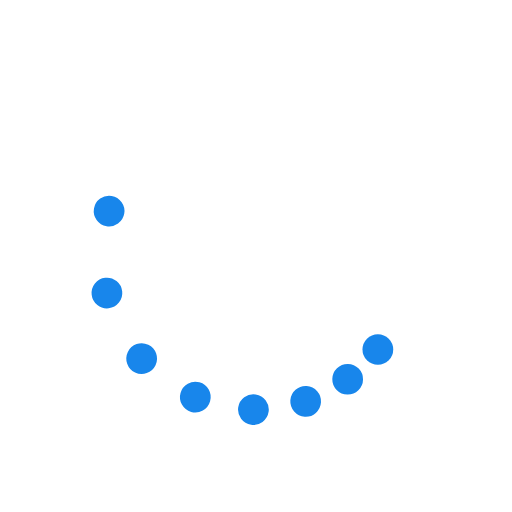
t = 0.00 s
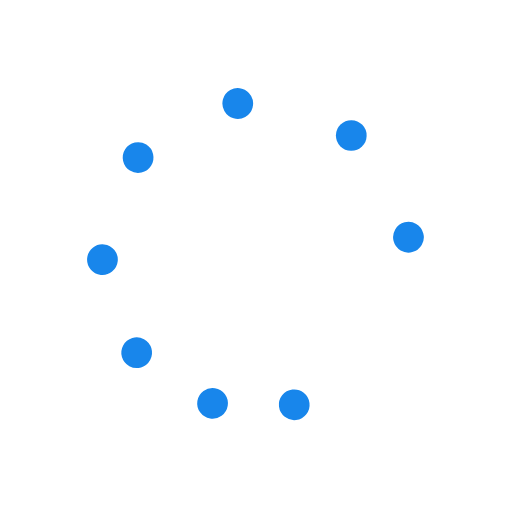
t = 0.37 s
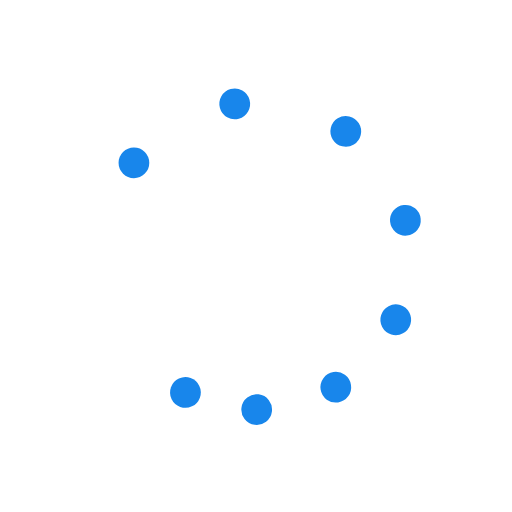
t = 0.75 s
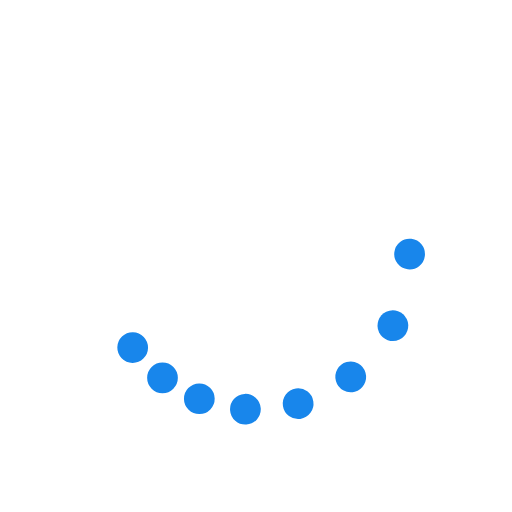
t = 1.12 s

The animated SVG that drew these frames (rendered in a browser with its animation timeline set to each time). Animation: 9 SMIL elements (animateTransform=9); one cycle of 1.49 s, repeats indefinitely.

<svg xmlns="http://www.w3.org/2000/svg" xmlns:xlink="http://www.w3.org/1999/xlink" style="margin: auto; background: rgba(255, 255, 255, 0); display: block; shape-rendering: auto;" width="200px" height="200px" viewBox="0 0 100 100" preserveAspectRatio="xMidYMid">
<g><circle cx="73.801" cy="68.263" fill="#1886eb" r="3">
  <animateTransform attributeName="transform" type="rotate" calcMode="spline" values="0 50 50;360 50 50" times="0;1" keySplines="0.5 0 0.5 1" repeatCount="indefinite" dur="1.4925373134328357s" begin="0s"></animateTransform>
</circle><circle cx="68.263" cy="73.801" fill="#1886eb" r="3">
  <animateTransform attributeName="transform" type="rotate" calcMode="spline" values="0 50 50;360 50 50" times="0;1" keySplines="0.5 0 0.5 1" repeatCount="indefinite" dur="1.4925373134328357s" begin="-0.062s"></animateTransform>
</circle><circle cx="61.481" cy="77.716" fill="#1886eb" r="3">
  <animateTransform attributeName="transform" type="rotate" calcMode="spline" values="0 50 50;360 50 50" times="0;1" keySplines="0.5 0 0.5 1" repeatCount="indefinite" dur="1.4925373134328357s" begin="-0.125s"></animateTransform>
</circle><circle cx="53.916" cy="79.743" fill="#1886eb" r="3">
  <animateTransform attributeName="transform" type="rotate" calcMode="spline" values="0 50 50;360 50 50" times="0;1" keySplines="0.5 0 0.5 1" repeatCount="indefinite" dur="1.4925373134328357s" begin="-0.187s"></animateTransform>
</circle><circle cx="46.084" cy="79.743" fill="#1886eb" r="3">
  <animateTransform attributeName="transform" type="rotate" calcMode="spline" values="0 50 50;360 50 50" times="0;1" keySplines="0.5 0 0.5 1" repeatCount="indefinite" dur="1.4925373134328357s" begin="-0.25s"></animateTransform>
</circle><circle cx="38.519" cy="77.716" fill="#1886eb" r="3">
  <animateTransform attributeName="transform" type="rotate" calcMode="spline" values="0 50 50;360 50 50" times="0;1" keySplines="0.5 0 0.5 1" repeatCount="indefinite" dur="1.4925373134328357s" begin="-0.312s"></animateTransform>
</circle><circle cx="31.737" cy="73.801" fill="#1886eb" r="3">
  <animateTransform attributeName="transform" type="rotate" calcMode="spline" values="0 50 50;360 50 50" times="0;1" keySplines="0.5 0 0.5 1" repeatCount="indefinite" dur="1.4925373134328357s" begin="-0.375s"></animateTransform>
</circle><circle cx="26.199" cy="68.263" fill="#1886eb" r="3">
  <animateTransform attributeName="transform" type="rotate" calcMode="spline" values="0 50 50;360 50 50" times="0;1" keySplines="0.5 0 0.5 1" repeatCount="indefinite" dur="1.4925373134328357s" begin="-0.437s"></animateTransform>
</circle><animateTransform attributeName="transform" type="rotate" calcMode="spline" values="0 50 50;0 50 50" times="0;1" keySplines="0.5 0 0.5 1" repeatCount="indefinite" dur="1.4925373134328357s"></animateTransform></g>
<!-- [ldio] generated by https://loading.io/ --></svg>